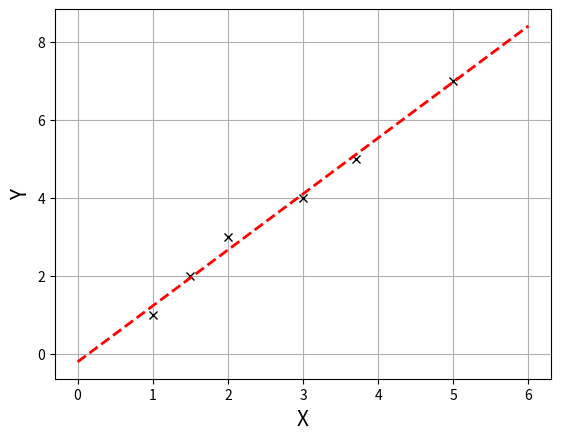

Generate this figure with matplotlib:
"""
Dette skriptet gjer lineær regresjon på eit sett med datapunkt via minste
kvadrat-metoden. Minimeringa som inngår blir gjort med gradient-metoden.
Alle inputs, inkludert sjølve data-settet, er hardkoda i starten av skriptet.
"""

# Bibliotek
import numpy as np
from matplotlib import pyplot as plt

# Datasett
Xdata = [1, 1.5, 2, 3, 3.7, 5] 
Ydata = [1, 2, 3 , 4, 5, 7]
AntalPunkt = len(Ydata)

# Paramerar for gradient-metoden
h = 1e-3            # For endeleg-differanse estimat
gamma = 1e-2        # LÃ¦ringsraten
GradMin = 1e-4      # Stopp-kriterium for gradienten

# Startpunkt for parametrane
a = 1
b = 0

# Funksjonen vi skal minimere - summen av kvadrata av feilen
def S(a, b):
    S = 0
    for index in range(0, AntalPunkt):
        x = Xdata[index]
        y = Ydata[index]
        S = S + (y - (a*x+b))**2
    return S

# Initiere GradLengde - for å komme i gong
GradLengde = 1e2

# Gradient-metoden
while GradLengde > GradMin:
    # Estimerar gradienten - ved midspunktsmetoden
    dSda = (S(a+h, b) - S(a-h, b))/(2*h)
    dSdb = (S(a, b+h) - S(a, b-h))/(2*h)
    
    # Lengda av gradienten
    GradLengde = np.sqrt(dSda**2 + dSdb**2)

    # Skriv GradLengde til skjerm - for å følge framdrifta
    print(f'Lengda av gradienten: {GradLengde:.5e}')
    
    # Oppdaterar parametrane
    a = a - gamma*dSda
    b = b - gamma*dSdb
    

# Skriv optimale parametrar til skjerm
print('Optimale parametrar:')
print(f'a = {a:.2f}')
print(f'b = {b:.2f}')
        
# Plottar punkta og modellen med tilpassa parametrar
# (Eigentleg hadde vi klart oss med to punkt for linja)
xx = np.linspace(Xdata[0]-1, Xdata[-1]+1, 5)
plt.figure(1)
plt.clf()
# Datapunkta
plt.plot(Xdata, Ydata, 'kx')
# Modellen
plt.plot(xx, a*xx + b, 'r--', linewidth = 2)
# Tekst og rutenett
plt.xlabel('X', fontsize = 15)
plt.ylabel('Y', fontsize = 15)
plt.grid(visible=True)
plt.show()
